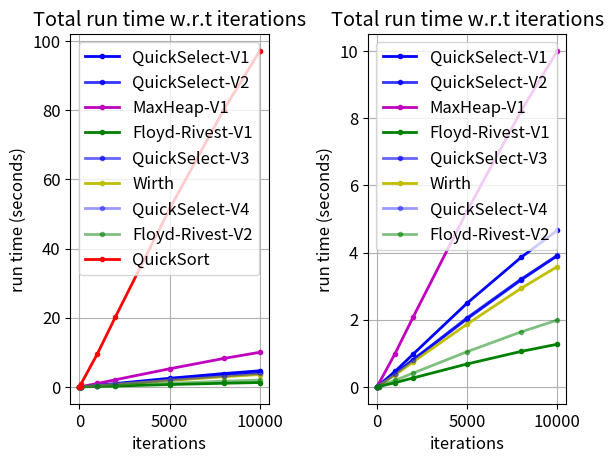

Generate this figure with matplotlib: (Note: this script raises an exception after producing the figure.)
# -*- coding: utf-8 -*-
import matplotlib.pyplot as plt
import numpy as np
import matplotlib

plt.rcParams.update({'font.size': 12})

names = ['QuickSelect-V1', 'QuickSelect-V2', 'MaxHeap-V1', 'Floyd-Rivest-V1', 'QuickSelect-V3',
         'Wirth', 'QuickSelect-V4', 'Floyd-Rivest-V2', 'QuickSort']
colors = ['b', 'b', 'm', 'green', 'b', 'y', 'b', 'green', 'r']
alpha_list = [1., .8, 1., 1., .6, 1., .4, .5, 1.]
run_time = {1: np.asarray(
    [621, 416, 977.0, 164, 403, 440, 549, 214, 9716]),
    10: np.asarray([5023, 4497, 9906.0, 1279, 3939, 3641, 3854, 1895, 95396]),
    100: np.asarray([46165, 38435, 98872.0, 12727, 38959, 36181, 38824, 19763, 956011]),
    1000: np.asarray([462480, 387161, 990644.0, 125644, 383959, 356307, 390857, 196206, 9606209]),
    2000: np.asarray(
        [973674, 799438, 2076245.0, 266914, 813301, 745576, 804968, 410895, 20250160]),
    5000: np.asarray(
        [2496992, 2028612, 5242117.0, 684493, 2058850, 1871607, 2055310, 1049421, 51434902]),
    8000: np.asarray(
        [3862229, 3189205, 8228015.0, 1058340, 3214370, 2938456, 3207977, 1640777, 80098740]),
    10000: np.asarray([4662248, 3909561, 10003924.0, 1271100, 3909567, 3583082, 3919146,
                       1989976, 97095163]),
    100000: np.asarray(
        [48050835, 39885553, 102413292.0, 13181102, 40028054, 36642196, 39946229, 20375441,
         999201785])}
x = [1, 10, 100, 1000, 2000, 5000, 8000, 10000]
fig, ax = plt.subplots(1, 2)
for ind, name in enumerate(names):
    vals = np.asarray([run_time[_][ind] for _ in x],
                      dtype=float) / 1e6
    ax[0].plot(x, vals, linewidth=2., label=name, color=colors[ind], alpha=alpha_list[ind],
               marker='.')
    ax[0].set_xlabel('iterations')
    ax[0].set_ylabel('run time (seconds)')
    ax[0].set_title('Total run time w.r.t iterations')
    ax[0].grid(True)
    ax[0].legend()
for ind, name in enumerate(names):
    if name == 'QuickSort':
        continue
    vals = np.asarray([run_time[_][ind] for _ in x],
                      dtype=float) / 1e6
    ax[1].plot(x, vals, linewidth=2., label=name, color=colors[ind], alpha=alpha_list[ind],
             marker='.')
    ax[1].set_xlabel('iterations')
    ax[1].set_ylabel('run time (seconds)')
    ax[1].set_title('Total run time w.r.t iterations')
    ax[1].grid(True)
    ax[1].legend()
plt.subplots_adjust(wspace=0.5, hspace=0.2)
plt.savefig('/home/<user>/ht_run_time.png', dpi=400, bbox_inches='tight', pad_inches=0,
            format='png')
plt.show()
